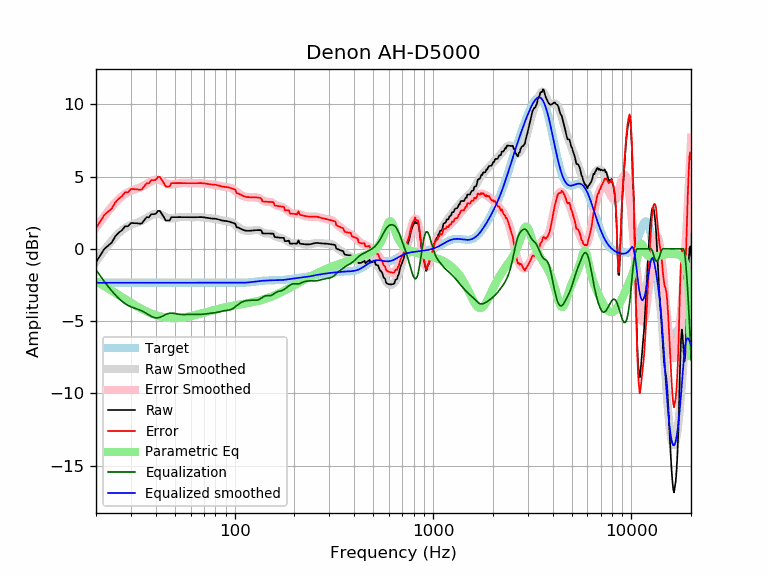

The table this chart was drawn from, first rows:
frequency, raw, error, smoothed, error_smoothed, equalization, parametric_eq, equalized_raw, equalized_smoothed, target
20, -0.92, 1.43, -0.90, 1.45, -1.45, -2.25, -2.37, -2.35, -2.35
21, -0.47, 1.88, -0.48, 1.87, -1.87, -2.41, -2.34, -2.35, -2.35
22, -0.02, 2.33, -0.10, 2.25, -2.25, -2.58, -2.27, -2.35, -2.35
23, 0.21, 2.56, 0.24, 2.60, -2.60, -2.74, -2.39, -2.35, -2.35
24, 0.43, 2.78, 0.56, 2.91, -2.91, -2.90, -2.48, -2.35, -2.35
25, 0.85, 3.20, 0.83, 3.18, -3.18, -3.05, -2.34, -2.35, -2.35
26, 1.11, 3.46, 1.07, 3.42, -3.42, -3.20, -2.31, -2.35, -2.35
27, 1.28, 3.63, 1.27, 3.63, -3.63, -3.34, -2.35, -2.35, -2.35
28, 1.55, 3.90, 1.44, 3.79, -3.79, -3.48, -2.24, -2.35, -2.35
29, 1.56, 3.91, 1.56, 3.92, -3.92, -3.61, -2.36, -2.35, -2.35
30, 1.78, 4.14, 1.66, 4.01, -4.01, -3.74, -2.23, -2.35, -2.35
31, 1.78, 4.13, 1.74, 4.09, -4.09, -3.86, -2.31, -2.35, -2.35
32, 1.77, 4.12, 1.80, 4.15, -4.15, -3.97, -2.39, -2.35, -2.35
33, 1.74, 4.09, 1.87, 4.22, -4.22, -4.07, -2.48, -2.35, -2.35
34, 1.75, 4.10, 1.94, 4.30, -4.30, -4.17, -2.55, -2.35, -2.35
35, 1.97, 4.32, 2.03, 4.39, -4.39, -4.26, -2.42, -2.35, -2.35
36, 2.19, 4.54, 2.13, 4.48, -4.48, -4.34, -2.30, -2.35, -2.35
37, 2.18, 4.53, 2.23, 4.58, -4.58, -4.41, -2.41, -2.35, -2.35
38, 2.40, 4.75, 2.32, 4.67, -4.67, -4.48, -2.28, -2.35, -2.35
39, 2.39, 4.74, 2.39, 4.74, -4.74, -4.54, -2.35, -2.35, -2.35
40, 2.42, 4.77, 2.42, 4.78, -4.78, -4.59, -2.36, -2.35, -2.35
41, 2.62, 4.97, 2.42, 4.78, -4.78, -4.64, -2.16, -2.35, -2.35
42, 2.62, 4.97, 2.39, 4.74, -4.74, -4.67, -2.12, -2.35, -2.35
43, 2.40, 4.75, 2.33, 4.68, -4.68, -4.71, -2.28, -2.35, -2.35
44, 2.18, 4.53, 2.26, 4.61, -4.61, -4.74, -2.43, -2.35, -2.35
45, 1.95, 4.30, 2.19, 4.54, -4.54, -4.76, -2.59, -2.35, -2.35
46, 1.96, 4.31, 2.14, 4.49, -4.49, -4.77, -2.53, -2.35, -2.35
47, 1.96, 4.31, 2.10, 4.46, -4.46, -4.79, -2.50, -2.35, -2.35
48, 2.19, 4.54, 2.10, 4.45, -4.45, -4.79, -2.26, -2.35, -2.35
49, 2.19, 4.54, 2.11, 4.46, -4.46, -4.80, -2.27, -2.35, -2.35
50, 2.19, 4.54, 2.13, 4.48, -4.48, -4.80, -2.29, -2.35, -2.35
51, 2.19, 4.54, 2.15, 4.51, -4.51, -4.79, -2.31, -2.35, -2.35
52, 2.19, 4.54, 2.18, 4.53, -4.53, -4.79, -2.34, -2.35, -2.35
53, 2.19, 4.54, 2.19, 4.54, -4.54, -4.78, -2.35, -2.35, -2.35
54, 2.19, 4.54, 2.20, 4.55, -4.55, -4.77, -2.36, -2.35, -2.35
55, 2.19, 4.54, 2.20, 4.55, -4.55, -4.75, -2.36, -2.35, -2.35
56, 2.19, 4.54, 2.20, 4.55, -4.55, -4.74, -2.36, -2.35, -2.35
57, 2.19, 4.54, 2.19, 4.54, -4.54, -4.72, -2.36, -2.35, -2.35
58, 2.19, 4.54, 2.19, 4.54, -4.54, -4.70, -2.35, -2.35, -2.35
59, 2.19, 4.54, 2.19, 4.54, -4.54, -4.68, -2.35, -2.35, -2.35
60, 2.19, 4.54, 2.18, 4.54, -4.54, -4.66, -2.35, -2.35, -2.35
61, 2.18, 4.54, 2.19, 4.54, -4.54, -4.64, -2.35, -2.35, -2.35
62, 2.18, 4.54, 2.19, 4.54, -4.54, -4.61, -2.35, -2.35, -2.35
63, 2.19, 4.54, 2.19, 4.54, -4.54, -4.59, -2.36, -2.35, -2.35
64, 2.19, 4.54, 2.19, 4.54, -4.54, -4.57, -2.35, -2.35, -2.35
65, 2.19, 4.54, 2.19, 4.54, -4.54, -4.54, -2.35, -2.35, -2.35
66, 2.19, 4.55, 2.19, 4.54, -4.54, -4.52, -2.35, -2.35, -2.35
67, 2.19, 4.55, 2.19, 4.54, -4.54, -4.50, -2.35, -2.35, -2.35
68, 2.19, 4.54, 2.19, 4.54, -4.54, -4.47, -2.35, -2.35, -2.35
69, 2.18, 4.54, 2.18, 4.53, -4.53, -4.45, -2.35, -2.35, -2.35
70, 2.17, 4.53, 2.17, 4.52, -4.52, -4.42, -2.35, -2.35, -2.35
71, 2.16, 4.51, 2.16, 4.51, -4.51, -4.40, -2.35, -2.35, -2.35
72, 2.15, 4.50, 2.15, 4.50, -4.50, -4.38, -2.35, -2.35, -2.35
73, 2.13, 4.48, 2.13, 4.49, -4.49, -4.35, -2.36, -2.35, -2.35
74, 2.12, 4.47, 2.12, 4.48, -4.48, -4.33, -2.36, -2.35, -2.35
75, 2.11, 4.46, 2.11, 4.47, -4.47, -4.31, -2.36, -2.35, -2.35
76, 2.10, 4.45, 2.10, 4.46, -4.46, -4.29, -2.36, -2.35, -2.35
77, 2.09, 4.45, 2.10, 4.45, -4.45, -4.27, -2.35, -2.35, -2.35
78, 2.09, 4.44, 2.09, 4.44, -4.44, -4.25, -2.35, -2.35, -2.35
79, 2.09, 4.44, 2.08, 4.43, -4.43, -4.23, -2.35, -2.35, -2.35
... 553 more rows
